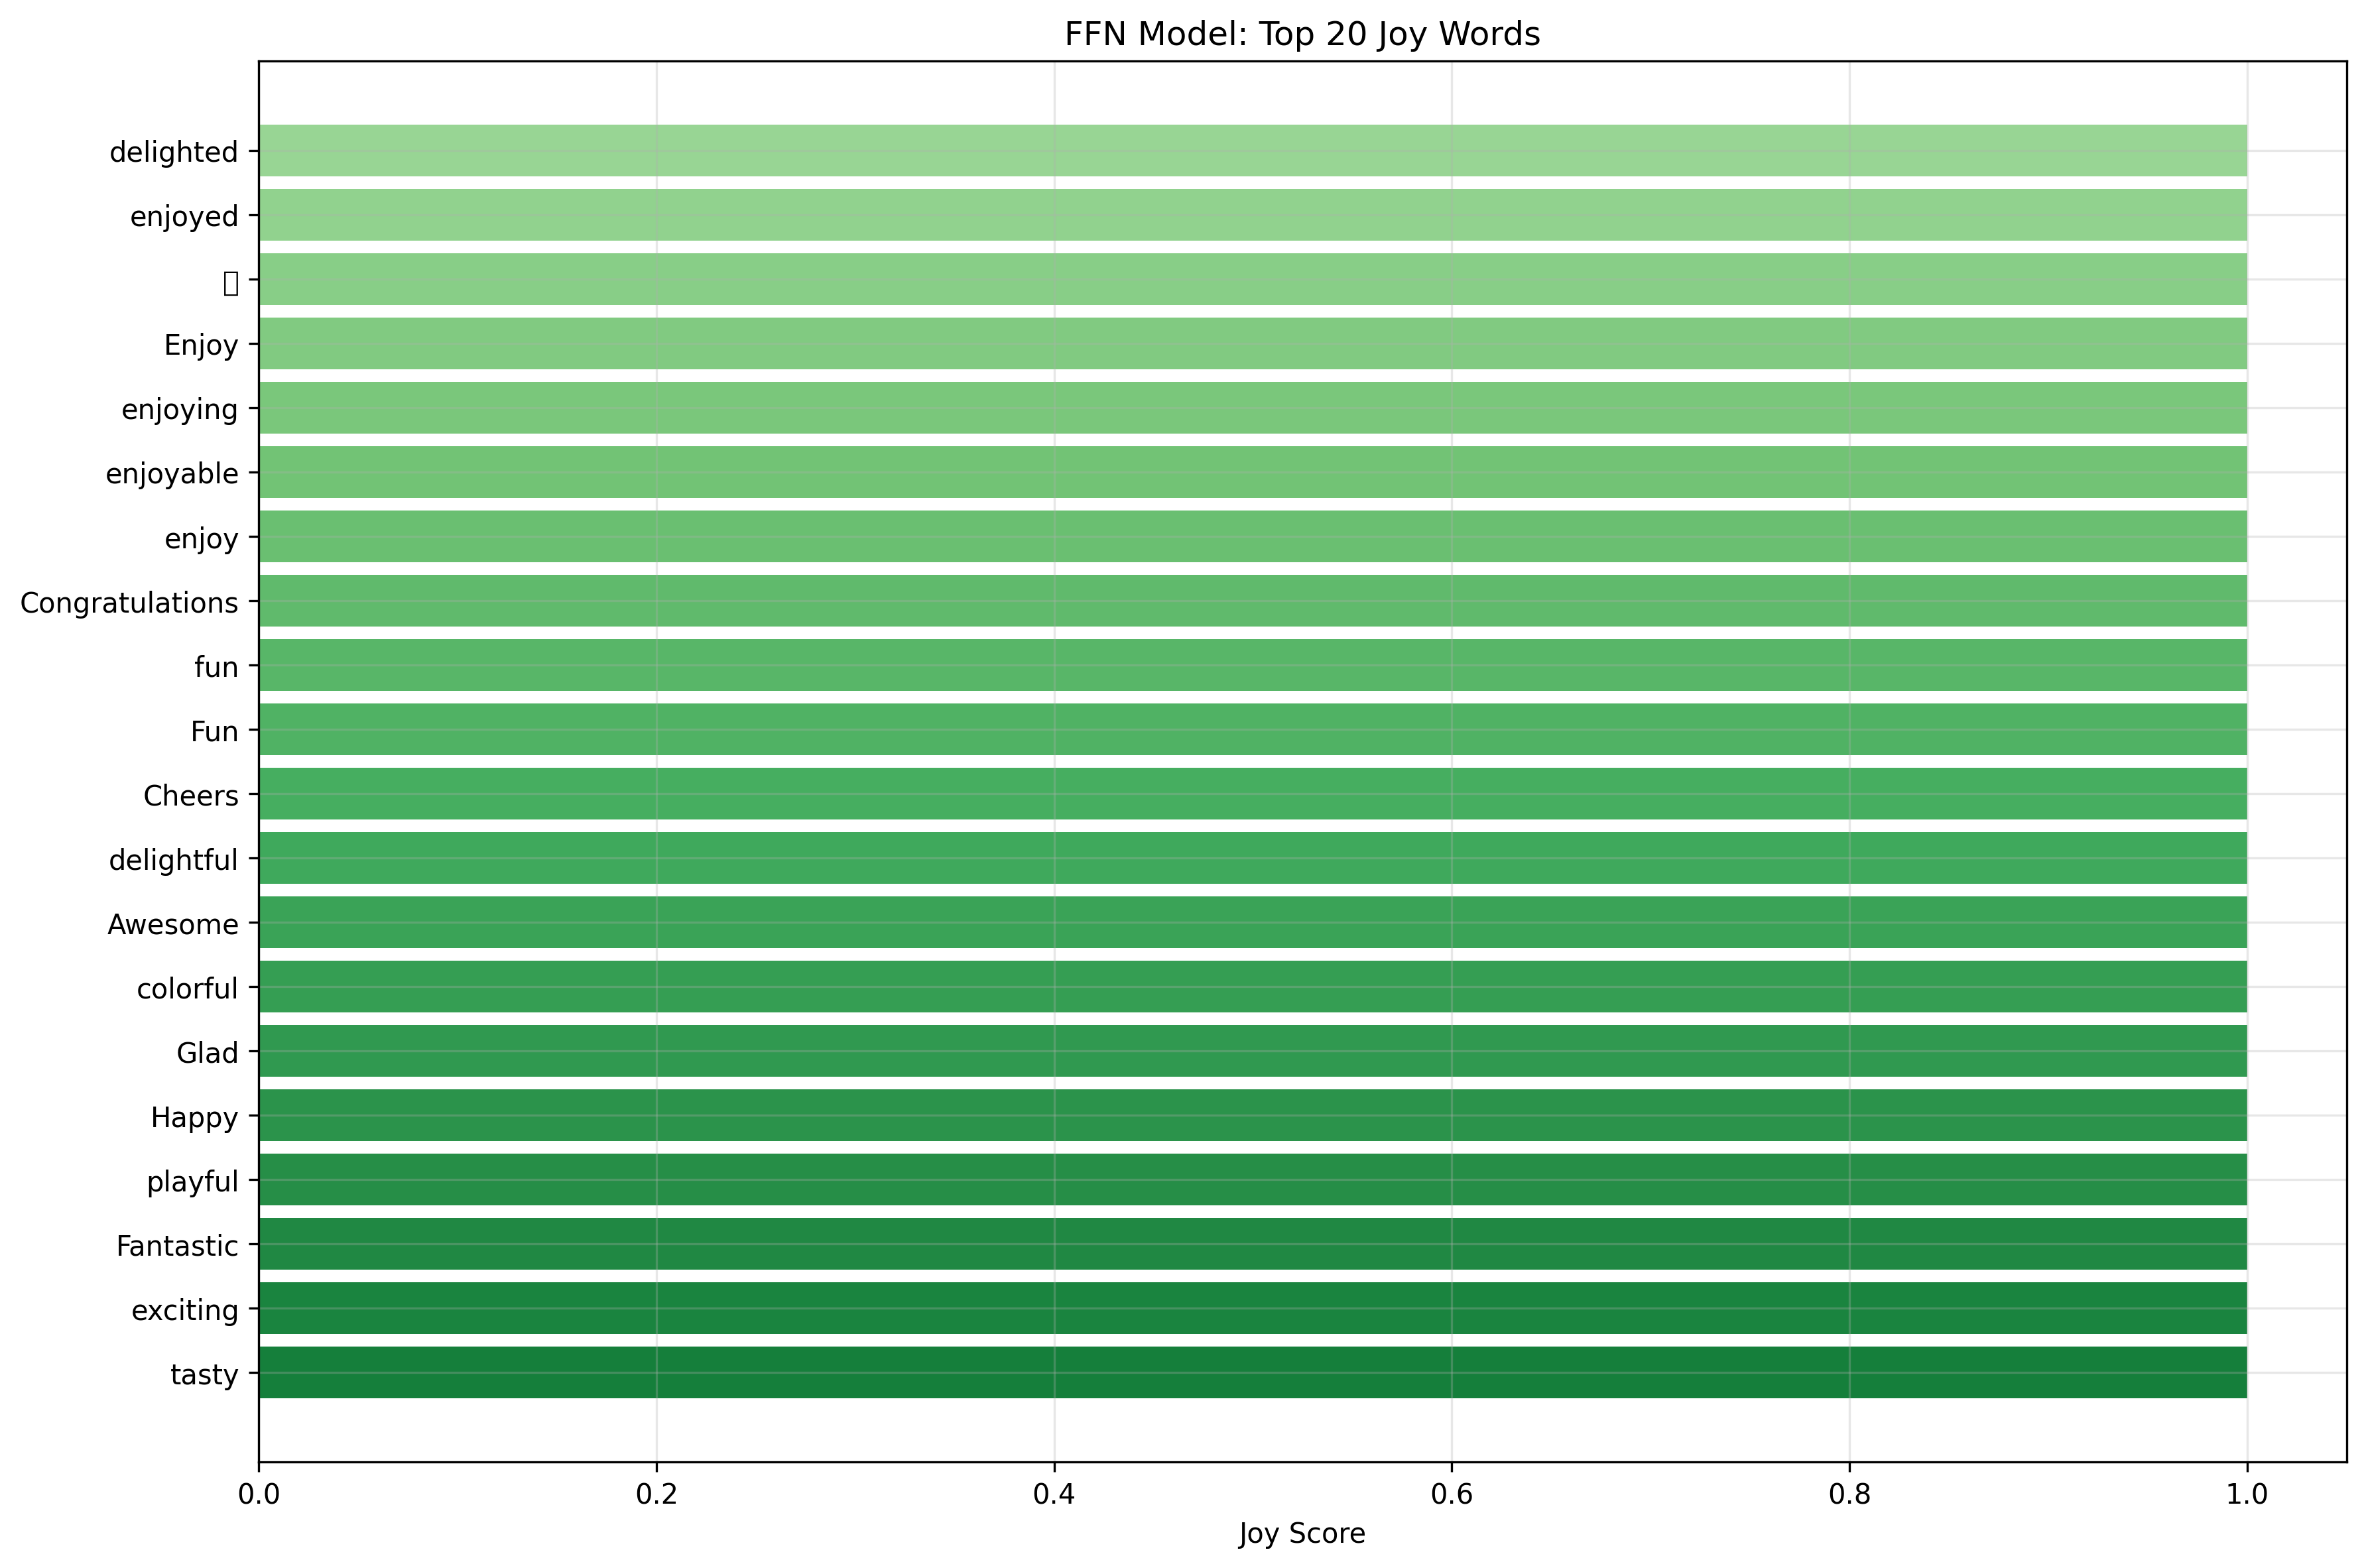

The data file committed next to this chart (first rows):
word, Joy_Score
delighted, 1
enjoyed, 1
🙂, 1
Enjoy, 1
enjoying, 1
enjoyable, 1
enjoy, 1
Congratulations, 1
fun, 1
Fun, 1
Cheers, 1
delightful, 1
Awesome, 1
colorful, 1
Glad, 1
Happy, 1
playful, 1
Fantastic, 1
exciting, 1
tasty, 1
pleased, 1
lively, 1
fantastic, 1
awesome, 1
glad, 1
delight, 0.9999
Excellent, 0.9999
thrilled, 0.9999
delicious, 0.9999
Wonderful, 0.9999
enjoys, 0.9999
fabulous, 0.9999
Cool, 0.9999
wonderful, 0.9999
excited, 0.9999
happy, 0.9999
versatile, 0.9999
😉, 0.9999
terrific, 0.9999
compliment, 0.9999
flavors, 0.9999
entertaining, 0.9999
Great, 0.9999
yummy, 0.9999
liked, 0.9999
neat, 0.9999
welcome, 0.9999
Nice, 0.9999
goodies, 0.9999
energetic, 0.9999
